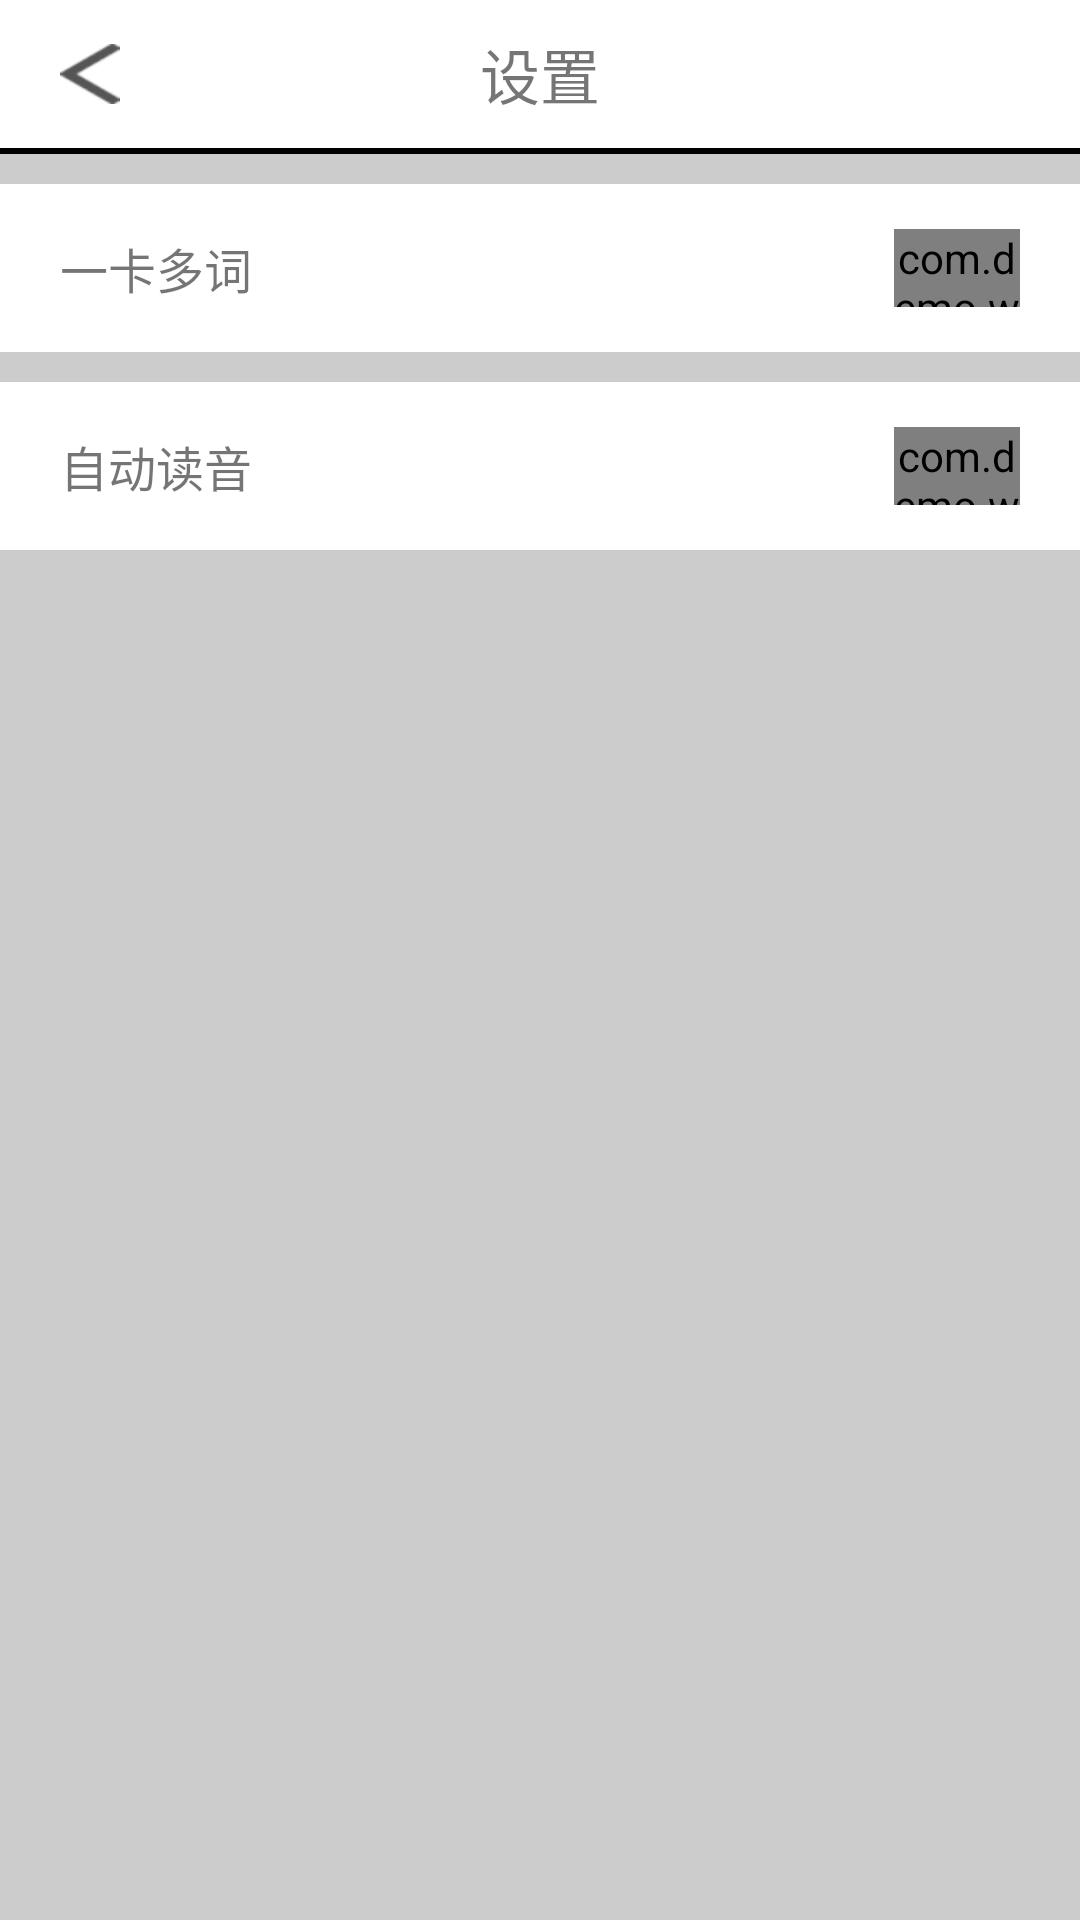

The Android layout XML behind this screen, and the referenced resources:
<!-- AndroidManifest.xml: application theme AppTheme -->
<!-- res/layout/activity_setting.xml -->
<?xml version="1.0" encoding="utf-8"?>
<LinearLayout
        xmlns:android="http://schemas.android.com/apk/res/android"
        xmlns:tools="http://schemas.android.com/tools"
        xmlns:app="http://schemas.android.com/apk/res-auto"
        android:layout_width="match_parent"
        android:layout_height="match_parent"
        android:orientation="vertical"
        android:gravity="center_horizontal"
        android:background="#cccccc">

    <RelativeLayout
            android:background="#ffffff"
            android:layout_width="match_parent"
            android:layout_height="wrap_content">

        <ImageView
                android:id="@+id/set_back"
                android:layout_centerVertical="true"
                android:layout_marginStart="20dp"
                android:background="@mipmap/ic_back"
                android:layout_width="20dp"
                android:layout_height="20dp"/>

        <TextView android:layout_width="wrap_content"
                  android:layout_height="wrap_content"
                  android:textSize="20dp"
                  android:text="设置"
                  android:layout_centerInParent="true"
                  android:layout_marginTop="10dp"
                  android:layout_marginBottom="10dp"
        />

    </RelativeLayout>

    <View android:layout_width="match_parent"
          android:layout_height="2dp"
          android:background="#000000"/>

    <RelativeLayout
            android:layout_marginTop="10dp"
            android:background="#ffffff"
            android:layout_width="match_parent"
            android:layout_height="56dp">

        <TextView
                android:layout_width="wrap_content"
                android:layout_height="wrap_content"
                android:text="一卡多词"
                android:textSize="16dp"
                android:layout_marginStart="20dp"
                android:layout_centerVertical="true"
        />

        <com.demo.wordcard.view.MySwitchView
                android:id="@+id/plural_set_swv"
                android:layout_width="42dp"
                android:layout_height="26dp"
                android:layout_alignParentEnd="true"
                android:layout_centerVertical="true"
                android:layout_marginEnd="20dp"
        />

    </RelativeLayout>

    <RelativeLayout
            android:layout_marginTop="10dp"
            android:background="#ffffff"
            android:layout_width="match_parent"
            android:layout_height="56dp">

        <TextView
                android:layout_width="wrap_content"
                android:layout_height="wrap_content"
                android:text="自动读音"
                android:textSize="16dp"
                android:layout_marginStart="20dp"
                android:layout_centerVertical="true"
        />

        <com.demo.wordcard.view.MySwitchView
                android:id="@+id/auto_read_swv"
                android:layout_width="42dp"
                android:layout_height="26dp"
                android:layout_alignParentEnd="true"
                android:layout_centerVertical="true"
                android:layout_marginEnd="20dp"
        />


    </RelativeLayout>


</LinearLayout>
<!-- resources referenced by this layout -->
<resources>
  <!-- mipmap ic_back: png bitmap (mipmap-xxhdpi, 833 bytes) -->
  <style name="AppTheme" parent="Theme.AppCompat.Light.DarkActionBar">
          
          <item name="colorPrimary">@color/colorPrimary</item>
          <item name="colorPrimaryDark">@color/colorPrimaryDark</item>
          <item name="colorAccent">@color/colorAccent</item>
      </style>
  <color name="colorPrimary">#008577</color>
  <color name="colorPrimaryDark">#00574B</color>
  <color name="colorAccent">#D81B60</color>
</resources>
